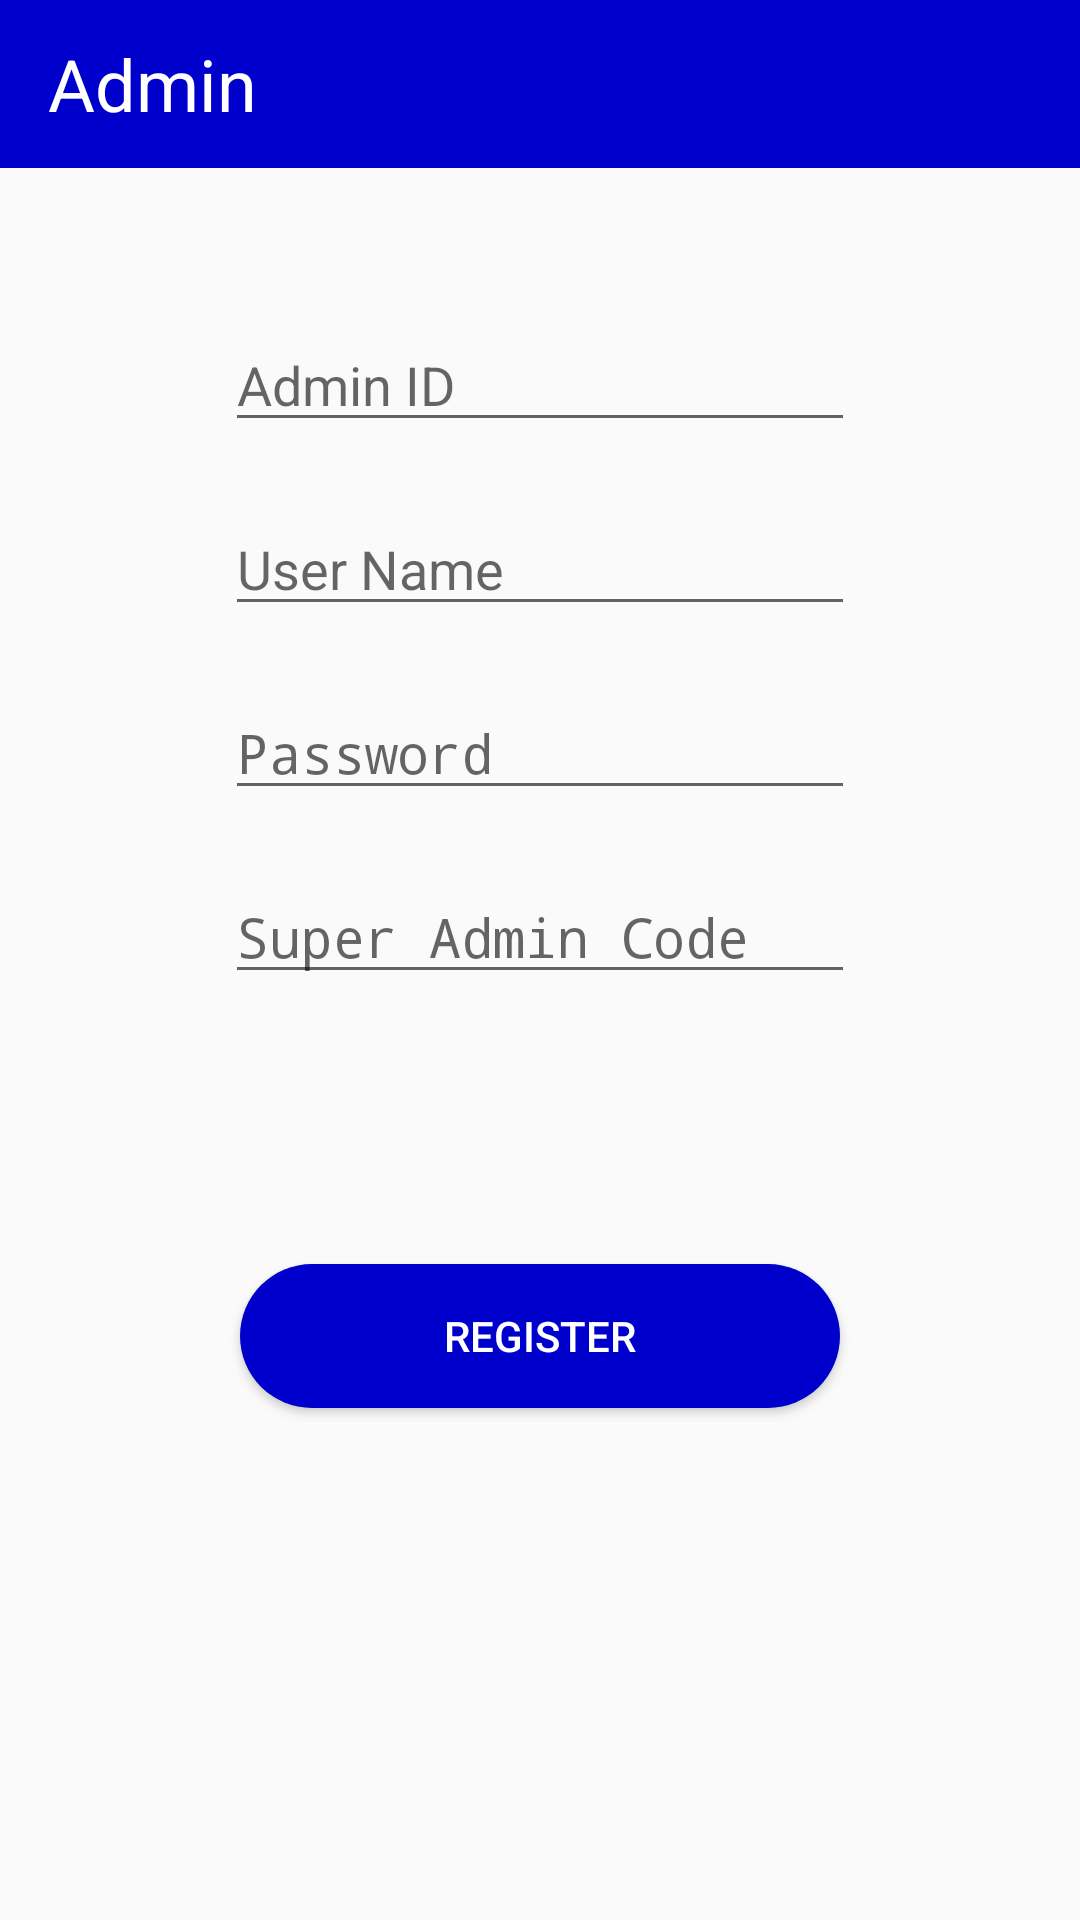

Here is an Android app screen rendered from its layout file. Give the layout XML and the strings, colors and styles it references.
<!-- AndroidManifest.xml: application theme AppTheme -->
<!-- res/layout/activity_register__admin.xml -->
<?xml version="1.0" encoding="utf-8"?>
<LinearLayout xmlns:android="http://schemas.android.com/apk/res/android"
    xmlns:app="http://schemas.android.com/apk/res-auto"
    xmlns:tools="http://schemas.android.com/tools"
    android:layout_width="match_parent"
    android:layout_height="match_parent"
    android:orientation="vertical"
    tools:context=".Admin.Register_Admin"
    android:layout_gravity="center">

    <androidx.appcompat.widget.Toolbar
        android:id="@+id/tool_bar"
        android:layout_width="match_parent"
        android:layout_height="wrap_content"
        android:background="@color/colorPrimary"
        >

        <RelativeLayout
            android:layout_width="match_parent"
            android:layout_height="wrap_content">

            <TextView
                android:id="@+id/tvTechnician"
                android:layout_width="wrap_content"
                android:layout_height="wrap_content"
                android:textColor="@color/cardview_light_background"
                android:textSize="24sp"
                android:text="Admin"/>


        </RelativeLayout>

    </androidx.appcompat.widget.Toolbar>

    <EditText
        android:id="@+id/etAdminID"
        android:layout_width="wrap_content"
        android:layout_height="wrap_content"
        android:layout_marginTop="50dp"
        android:layout_gravity="center"
        android:autofillHints=""
        android:ems="10"
        android:hint="@string/admin_id"
        android:inputType="textPersonName"
         />
    <EditText
        android:id="@+id/etUserName"
        android:layout_width="wrap_content"
        android:layout_height="wrap_content"
        android:layout_marginTop="20dp"
        android:autofillHints=""
        android:ems="10"
        android:hint="@string/user_name"
        android:inputType="textPersonName"
        android:layout_gravity="center"/>

    <EditText
        android:id="@+id/etPassword"
        android:layout_width="wrap_content"
        android:layout_height="wrap_content"
        android:layout_marginTop="20dp"
        android:ems="10"
        android:layout_gravity="center"
        android:hint="@string/password"
        android:inputType="textPassword"
        android:autofillHints=""
        android:maxLength="8" />

    <EditText
        android:id="@+id/etAdminCode"
        android:layout_width="wrap_content"
        android:layout_height="wrap_content"
        android:layout_marginTop="20dp"
        android:layout_gravity="center"
        android:ems="10"
        android:hint="@string/super_admin_code"
        android:inputType="numberPassword"
        android:autofillHints=""
        android:maxLength="4"/>

    <Button
        android:id="@+id/btnRegister"
        android:layout_width="200dp"
        android:layout_height="wrap_content"
        android:layout_marginTop="90dp"
        android:layout_gravity="center"
        android:text="@string/register"
        android:onClick="btnRegister_Admin"
        android:textColor="@android:color/white"
        android:background="@drawable/round_button"/>

</LinearLayout>
<!-- resources referenced by this layout -->
<resources>
  <color name="colorPrimary">#0000CD</color>
  <!-- drawable round_button (drawable) -->
  <?xml version="1.0" encoding="utf-8"?>
  <shape xmlns:android="http://schemas.android.com/apk/res/android"
      android:shape="rectangle">
      <solid android:color="#0000CD"/>
      <corners android:radius="50dp"/>
  
  </shape>
  <string name="admin_id">Admin ID</string>
  <string name="password">Password</string>
  <string name="register">Register</string>
  <string name="super_admin_code">Super Admin Code</string>
  <string name="user_name">User Name</string>
  <style name="AppTheme" parent="Theme.AppCompat.Light.DarkActionBar">
          
          <item name="colorPrimary">@color/colorAccent</item>
          <item name="colorPrimaryDark">#000</item>
          <item name="colorAccent">#FFFF00</item>
      </style>
  <color name="colorAccent">#0000CD</color>
</resources>
